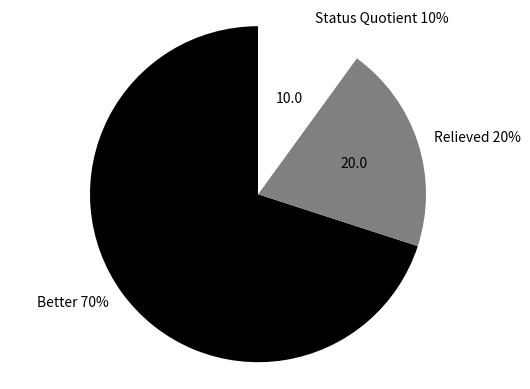

The script that saved this image:
import numpy as np
import matplotlib.pyplot as pl
# data to plot
labels=['Better 70%','Relieved 20%','Status Quotient 10%']
sizes=(70,20,10)
colors=('black','grey','white')
#explode=[0.1,0,0,0] # explode lst slice

# plot
pl.pie(sizes,labels=labels,colors=colors,startangle=90,autopct='%1.1f')
pl.axis('equal')
#pl.title("Popular Languages among the Students")
pl.show()
